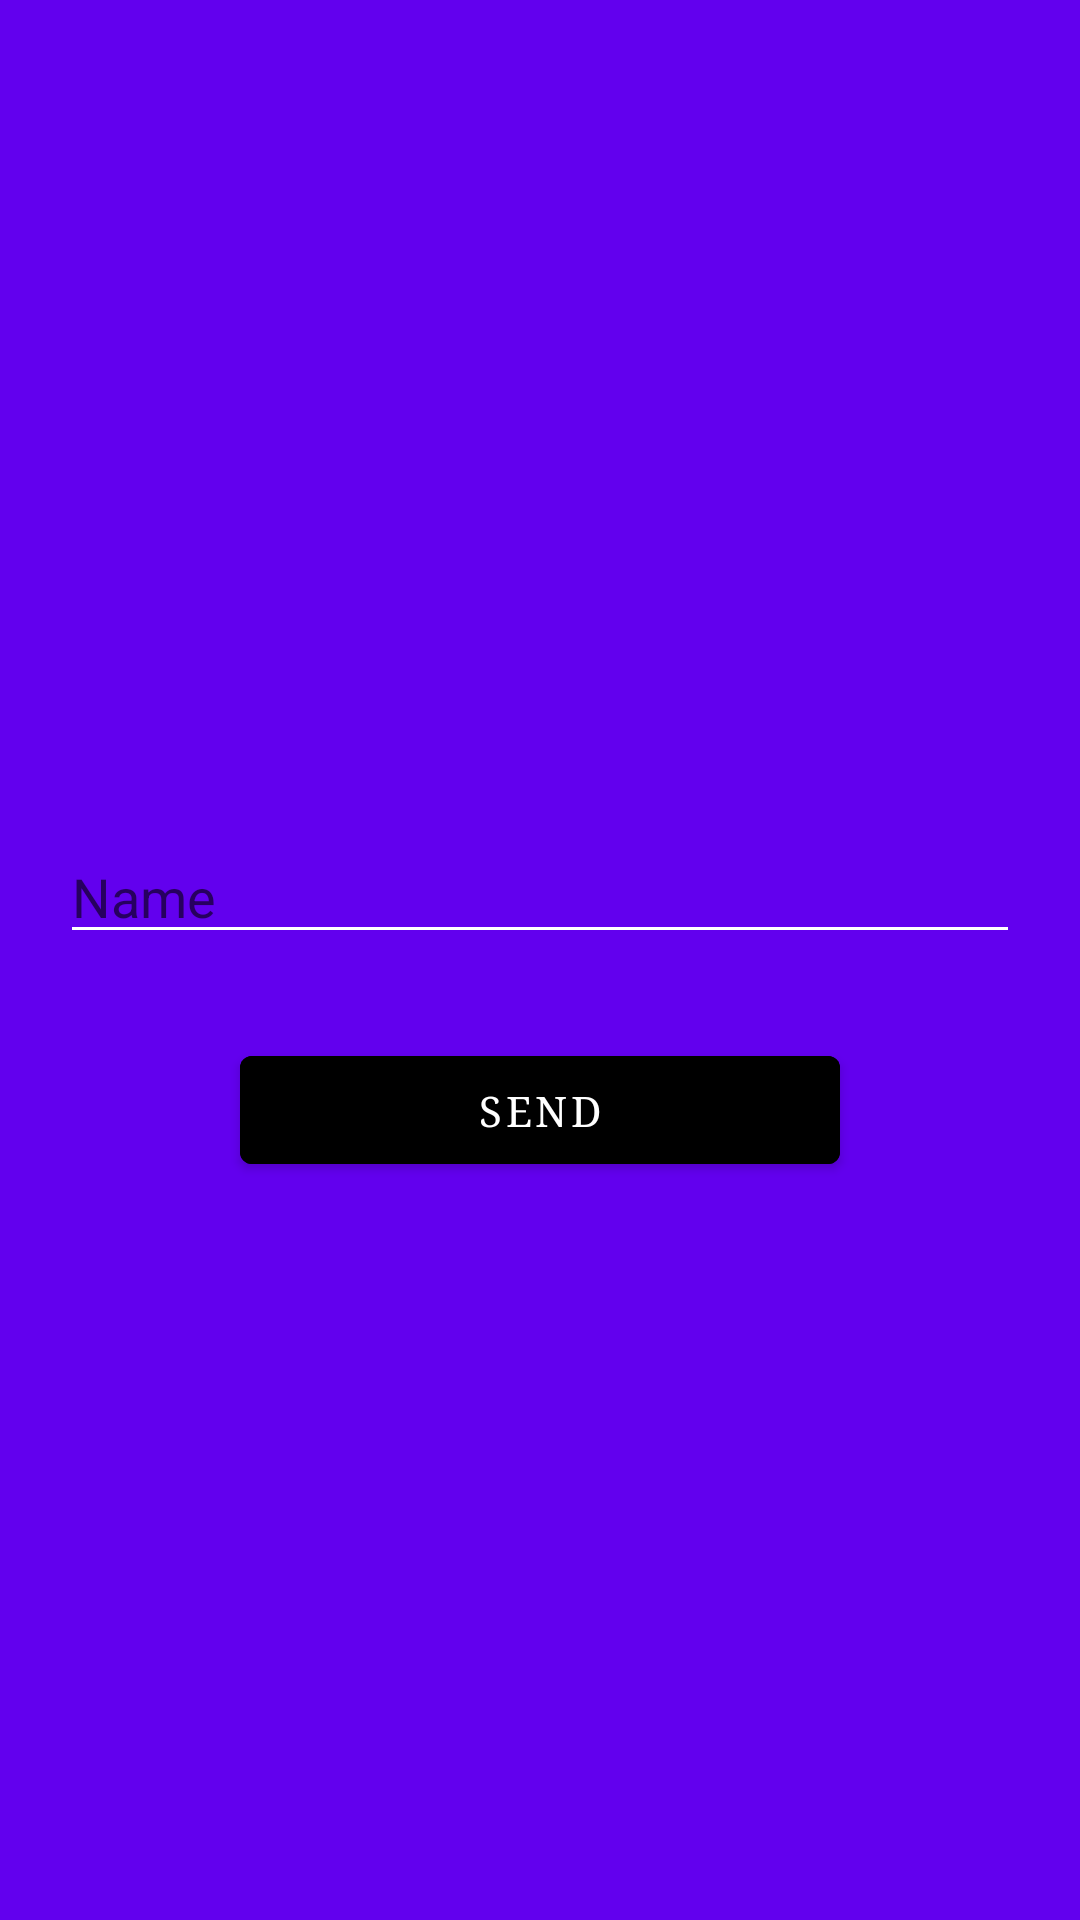

Reconstruct the res/layout file that produces this screen, plus the resources it refers to.
<!-- AndroidManifest.xml: application theme Theme.Month3_HW3 -->
<!-- res/layout/fragment_2.xml -->
<?xml version="1.0" encoding="utf-8"?>
<androidx.constraintlayout.widget.ConstraintLayout xmlns:android="http://schemas.android.com/apk/res/android"
    xmlns:tools="http://schemas.android.com/tools"
    android:layout_width="match_parent"
    android:layout_height="match_parent"
    xmlns:app="http://schemas.android.com/apk/res-auto"
    android:background="@color/purple_500"
    tools:context=".Fragment_2">

    <EditText
        android:id="@+id/et_text"
        app:layout_constraintBottom_toTopOf="@id/btn_send"
        app:layout_constraintStart_toStartOf="parent"
        app:layout_constraintEnd_toEndOf="parent"
        android:layout_marginBottom="28dp"
        android:backgroundTint="@color/white"
        android:layout_marginHorizontal="20dp"
        android:hint="Name"
        android:layout_width="match_parent"
        android:layout_height="wrap_content"/>


    <com.google.android.material.button.MaterialButton
        android:id="@+id/btn_send"
        android:layout_width="200dp"
        android:layout_height="wrap_content"
        android:layout_marginTop="100dp"
        android:fontFamily="serif"
        android:textColor="@color/white"
        android:text="@string/send"
        android:backgroundTint="@color/black"
        app:layout_constraintBottom_toBottomOf="parent"
        app:layout_constraintLeft_toLeftOf="parent"
        app:layout_constraintRight_toRightOf="parent"
        app:layout_constraintTop_toTopOf="parent" />

</androidx.constraintlayout.widget.ConstraintLayout>
<!-- resources referenced by this layout -->
<resources>
  <color name="black">#FF000000</color>
  <color name="purple_500">#FF6200EE</color>
  <color name="white">#FFFFFFFF</color>
  <string name="send">send</string>
  <style name="Theme.Month3_HW3" parent="Theme.MaterialComponents.DayNight.NoActionBar">
          
          <item name="colorPrimary">@color/purple_500</item>
          <item name="colorPrimaryVariant">@color/purple_700</item>
          <item name="colorOnPrimary">@color/white</item>
          
          <item name="colorSecondary">@color/teal_200</item>
          <item name="colorSecondaryVariant">@color/teal_700</item>
          <item name="colorOnSecondary">@color/black</item>
          
          <item name="android:statusBarColor" tools:targetApi="l">?attr/colorPrimaryVariant</item>
          
      </style>
  <color name="purple_700">#FF3700B3</color>
  <color name="teal_200">#FF03DAC5</color>
  <color name="teal_700">#FF018786</color>
</resources>
